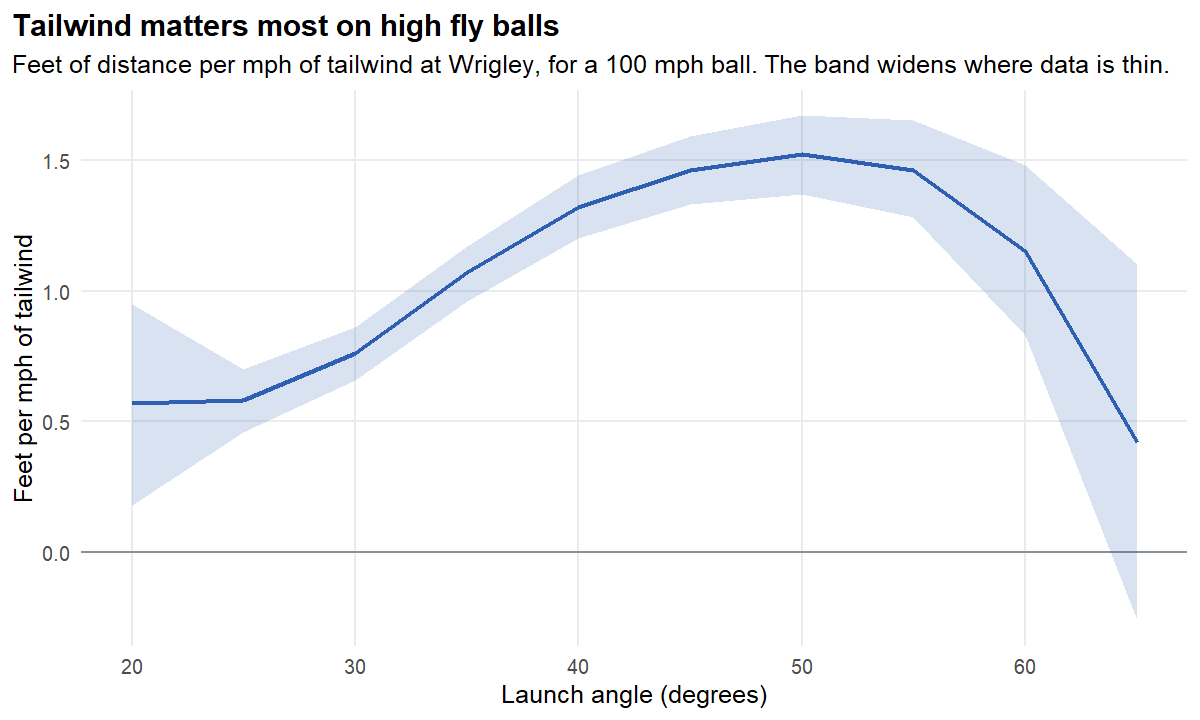

The table this chart was drawn from, first rows:
launch_angle, ft_per_mph, low, high
20, 0.57, 0.18, 0.95
25, 0.58, 0.46, 0.7
30, 0.76, 0.66, 0.86
35, 1.07, 0.96, 1.17
40, 1.32, 1.2, 1.44
45, 1.46, 1.33, 1.59
50, 1.52, 1.37, 1.67
55, 1.46, 1.28, 1.65
60, 1.15, 0.83, 1.48
65, 0.42, -0.26, 1.1
